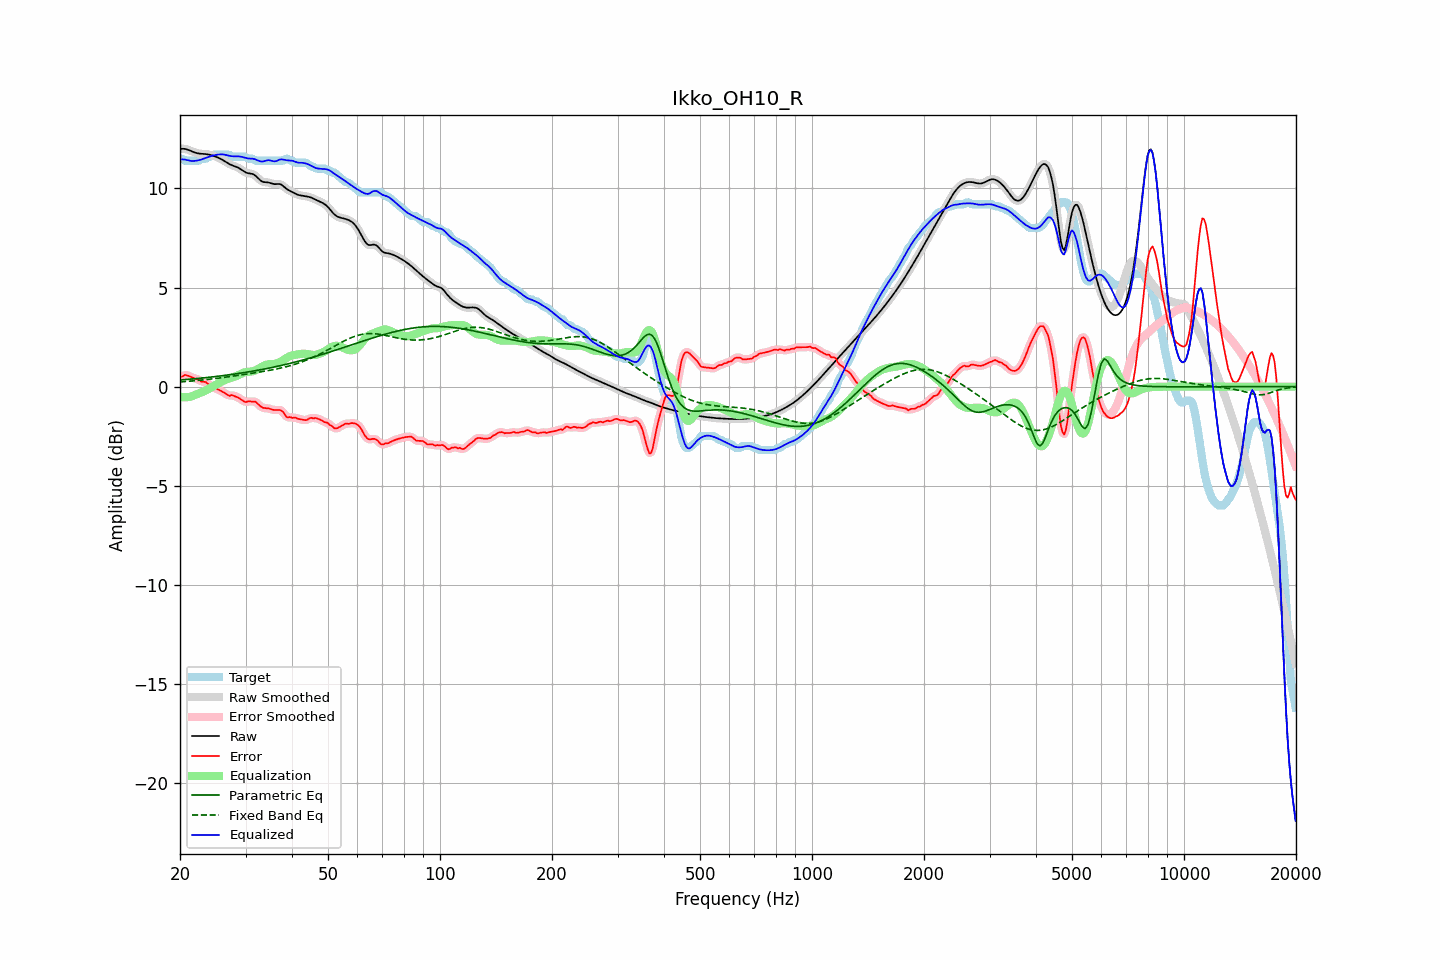

The data file committed next to this chart (first rows):
frequency, raw, error, smoothed, error_smoothed, equalization, parametric_eq, fixed_band_eq, equalized_raw, equalized_smoothed, target
20.00, 11.99, 0.49, 11.99, 0.47, -0.51, 0.33, 0.24, 11.47, 11.47, 11.50
20.20, 12.00, 0.50, 12.00, 0.52, -0.53, 0.34, 0.24, 11.47, 11.47, 11.50
20.40, 12.00, 0.53, 12.00, 0.55, -0.54, 0.35, 0.25, 11.46, 11.46, 11.47
20.61, 12.00, 0.59, 11.99, 0.57, -0.54, 0.35, 0.25, 11.46, 11.45, 11.40
20.81, 11.98, 0.58, 11.98, 0.58, -0.54, 0.36, 0.26, 11.44, 11.44, 11.40
21.02, 11.95, 0.55, 11.95, 0.56, -0.53, 0.37, 0.27, 11.42, 11.42, 11.40
21.23, 11.92, 0.52, 11.92, 0.52, -0.52, 0.37, 0.27, 11.40, 11.40, 11.40
21.44, 11.88, 0.48, 11.88, 0.48, -0.50, 0.38, 0.28, 11.39, 11.39, 11.40
21.66, 11.85, 0.45, 11.85, 0.45, -0.46, 0.39, 0.29, 11.39, 11.39, 11.40
21.87, 11.82, 0.42, 11.82, 0.42, -0.43, 0.40, 0.30, 11.39, 11.39, 11.40
22.09, 11.79, 0.39, 11.79, 0.40, -0.39, 0.40, 0.30, 11.40, 11.40, 11.40
22.31, 11.77, 0.37, 11.77, 0.37, -0.36, 0.41, 0.31, 11.41, 11.41, 11.40
22.54, 11.76, 0.35, 11.76, 0.32, -0.33, 0.42, 0.32, 11.43, 11.43, 11.41
22.76, 11.75, 0.26, 11.75, 0.28, -0.30, 0.43, 0.33, 11.45, 11.45, 11.49
22.99, 11.75, 0.25, 11.75, 0.26, -0.27, 0.44, 0.33, 11.48, 11.48, 11.50
23.22, 11.74, 0.24, 11.74, 0.23, -0.23, 0.44, 0.34, 11.51, 11.51, 11.50
23.45, 11.73, 0.23, 11.73, 0.21, -0.19, 0.45, 0.35, 11.54, 11.54, 11.50
23.69, 11.72, 0.16, 11.72, 0.18, -0.15, 0.46, 0.36, 11.57, 11.57, 11.56
23.92, 11.71, 0.11, 11.71, 0.12, -0.11, 0.47, 0.37, 11.60, 11.60, 11.60
24.16, 11.69, 0.09, 11.69, 0.06, -0.06, 0.48, 0.38, 11.63, 11.63, 11.60
24.40, 11.67, -0.00, 11.67, 0.01, -0.02, 0.49, 0.39, 11.65, 11.65, 11.67
24.65, 11.64, -0.06, 11.64, -0.05, 0.03, 0.50, 0.40, 11.67, 11.67, 11.70
24.89, 11.61, -0.09, 11.61, -0.10, 0.08, 0.51, 0.41, 11.69, 11.69, 11.70
25.14, 11.58, -0.12, 11.58, -0.13, 0.12, 0.52, 0.42, 11.70, 11.70, 11.70
25.39, 11.54, -0.16, 11.54, -0.16, 0.17, 0.53, 0.43, 11.71, 11.71, 11.70
25.65, 11.50, -0.20, 11.50, -0.20, 0.21, 0.54, 0.44, 11.72, 11.72, 11.70
25.91, 11.46, -0.24, 11.46, -0.24, 0.26, 0.55, 0.45, 11.72, 11.72, 11.70
26.16, 11.42, -0.28, 11.42, -0.28, 0.30, 0.56, 0.46, 11.71, 11.71, 11.70
26.43, 11.37, -0.33, 11.37, -0.34, 0.33, 0.57, 0.47, 11.70, 11.70, 11.70
26.69, 11.31, -0.39, 11.31, -0.39, 0.37, 0.58, 0.48, 11.68, 11.68, 11.70
26.96, 11.26, -0.44, 11.26, -0.43, 0.40, 0.59, 0.49, 11.66, 11.66, 11.70
27.23, 11.22, -0.47, 11.22, -0.45, 0.42, 0.60, 0.51, 11.64, 11.64, 11.69
27.50, 11.18, -0.42, 11.18, -0.45, 0.45, 0.61, 0.52, 11.63, 11.63, 11.60
27.77, 11.15, -0.45, 11.15, -0.46, 0.47, 0.62, 0.53, 11.62, 11.62, 11.60
28.05, 11.12, -0.48, 11.12, -0.47, 0.50, 0.63, 0.54, 11.62, 11.62, 11.60
28.33, 11.09, -0.51, 11.09, -0.51, 0.53, 0.65, 0.55, 11.62, 11.62, 11.60
28.62, 11.05, -0.55, 11.05, -0.55, 0.57, 0.66, 0.57, 11.62, 11.62, 11.60
28.90, 11.01, -0.59, 11.01, -0.59, 0.61, 0.67, 0.58, 11.62, 11.61, 11.60
29.19, 10.96, -0.65, 10.95, -0.65, 0.65, 0.68, 0.59, 11.60, 11.60, 11.60
29.48, 10.90, -0.70, 10.90, -0.71, 0.68, 0.70, 0.60, 11.58, 11.58, 11.60
29.78, 10.85, -0.75, 10.85, -0.75, 0.71, 0.71, 0.61, 11.56, 11.56, 11.60
30.08, 10.80, -0.78, 10.81, -0.76, 0.73, 0.72, 0.63, 11.54, 11.54, 11.59
30.38, 10.77, -0.75, 10.78, -0.76, 0.74, 0.73, 0.64, 11.52, 11.52, 11.53
30.68, 10.76, -0.74, 10.76, -0.75, 0.75, 0.75, 0.65, 11.51, 11.51, 11.50
30.99, 10.75, -0.75, 10.75, -0.75, 0.76, 0.76, 0.66, 11.51, 11.51, 11.50
31.30, 10.73, -0.77, 10.73, -0.75, 0.77, 0.78, 0.68, 11.50, 11.50, 11.50
31.61, 10.70, -0.75, 10.69, -0.76, 0.79, 0.79, 0.69, 11.49, 11.49, 11.45
31.93, 10.64, -0.76, 10.64, -0.78, 0.82, 0.80, 0.70, 11.46, 11.46, 11.40
32.24, 10.56, -0.84, 10.56, -0.83, 0.86, 0.82, 0.71, 11.43, 11.43, 11.40
32.57, 10.48, -0.92, 10.48, -0.91, 0.91, 0.83, 0.73, 11.39, 11.39, 11.40
32.89, 10.41, -0.99, 10.41, -0.99, 0.96, 0.85, 0.74, 11.36, 11.37, 11.40
33.22, 10.36, -1.04, 10.36, -1.04, 1.00, 0.86, 0.75, 11.36, 11.36, 11.40
33.55, 10.32, -1.08, 10.33, -1.07, 1.04, 0.88, 0.77, 11.37, 11.37, 11.40
33.89, 10.31, -1.09, 10.31, -1.09, 1.08, 0.90, 0.78, 11.39, 11.39, 11.40
34.23, 10.31, -1.09, 10.31, -1.09, 1.11, 0.91, 0.80, 11.42, 11.41, 11.40
34.57, 10.30, -1.10, 10.30, -1.10, 1.13, 0.93, 0.81, 11.43, 11.42, 11.40
34.92, 10.28, -1.12, 10.28, -1.12, 1.14, 0.95, 0.83, 11.42, 11.42, 11.40
35.27, 10.25, -1.15, 10.25, -1.15, 1.14, 0.96, 0.84, 11.39, 11.39, 11.40
35.62, 10.23, -1.17, 10.23, -1.17, 1.14, 0.98, 0.86, 11.37, 11.37, 11.40
35.97, 10.22, -1.18, 10.22, -1.18, 1.15, 1.00, 0.87, 11.37, 11.37, 11.40
... 635 more rows
